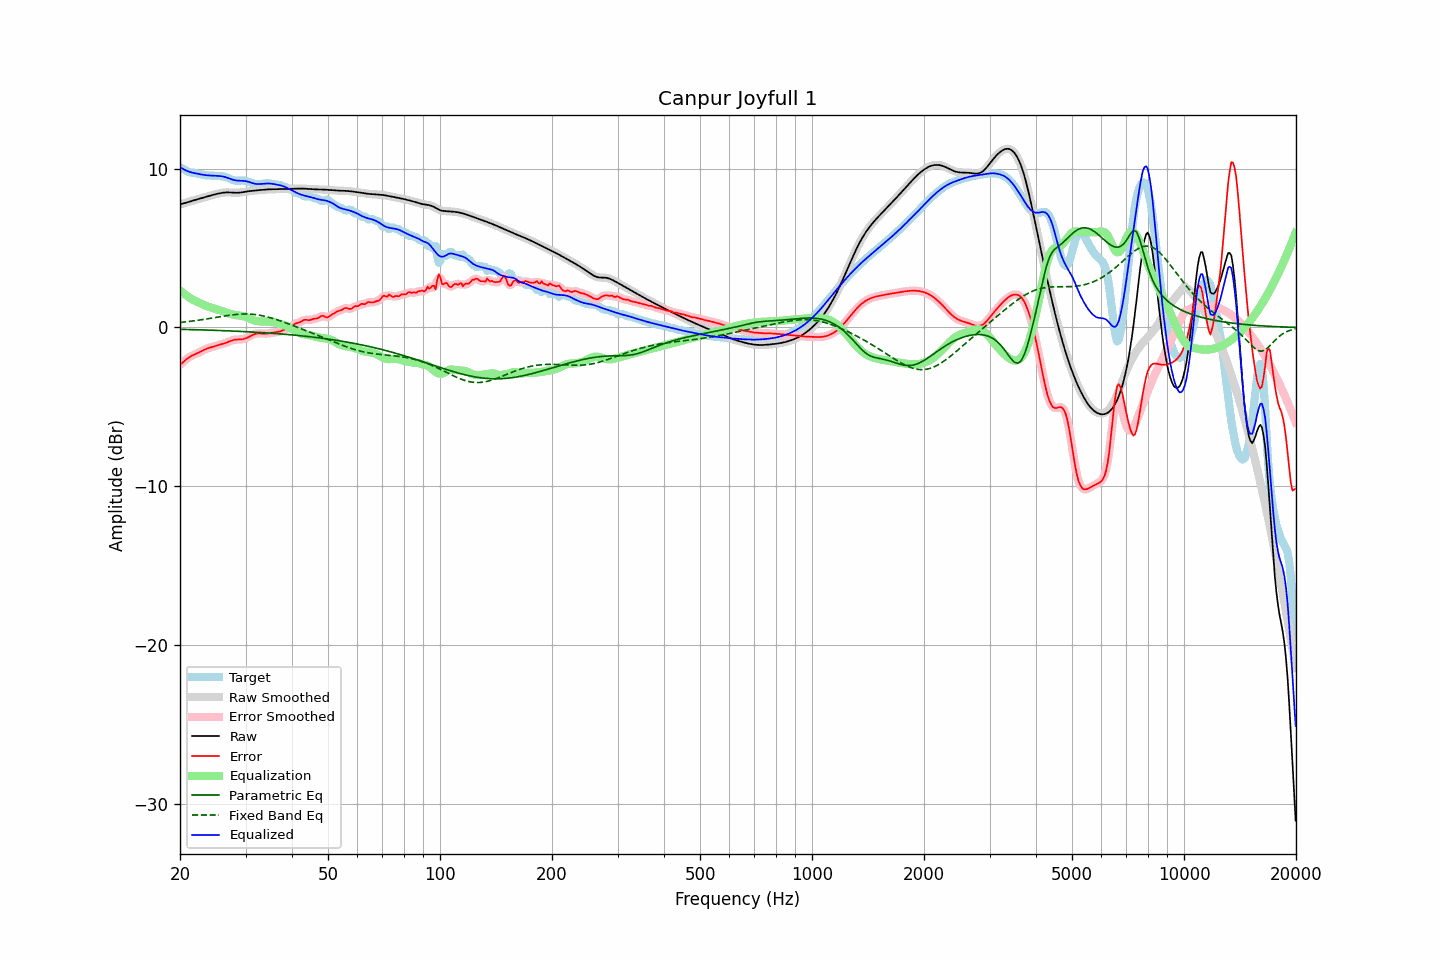

The data file committed next to this chart (first rows):
frequency, raw, error, smoothed, error_smoothed, equalization, parametric_eq, fixed_band_eq, equalized_raw, equalized_smoothed, target
20.00, 7.76, -2.35, 7.76, -2.35, 2.34, -0.12, 0.32, 10.10, 10.10, 10.11
20.20, 7.78, -2.26, 7.78, -2.26, 2.25, -0.12, 0.33, 10.04, 10.04, 10.04
20.40, 7.80, -2.18, 7.81, -2.17, 2.17, -0.12, 0.34, 9.97, 9.97, 9.98
20.61, 7.83, -2.09, 7.83, -2.09, 2.09, -0.12, 0.35, 9.92, 9.92, 9.92
20.81, 7.86, -2.00, 7.86, -2.00, 2.01, -0.13, 0.36, 9.87, 9.87, 9.86
21.02, 7.89, -1.92, 7.89, -1.92, 1.94, -0.13, 0.37, 9.83, 9.83, 9.82
21.23, 7.93, -1.85, 7.93, -1.86, 1.87, -0.13, 0.38, 9.80, 9.80, 9.78
21.44, 7.96, -1.80, 7.96, -1.80, 1.81, -0.13, 0.40, 9.77, 9.77, 9.76
21.66, 7.99, -1.75, 7.99, -1.75, 1.75, -0.14, 0.41, 9.74, 9.74, 9.74
21.87, 8.02, -1.70, 8.02, -1.70, 1.70, -0.14, 0.42, 9.72, 9.72, 9.72
22.09, 8.05, -1.66, 8.05, -1.66, 1.65, -0.14, 0.44, 9.70, 9.70, 9.71
22.31, 8.08, -1.61, 8.08, -1.61, 1.60, -0.15, 0.45, 9.68, 9.68, 9.69
22.54, 8.11, -1.56, 8.11, -1.56, 1.55, -0.15, 0.47, 9.66, 9.66, 9.67
22.76, 8.13, -1.51, 8.13, -1.51, 1.51, -0.15, 0.48, 9.64, 9.64, 9.64
22.99, 8.16, -1.46, 8.16, -1.46, 1.46, -0.15, 0.50, 9.62, 9.62, 9.62
23.22, 8.19, -1.41, 8.19, -1.41, 1.41, -0.16, 0.51, 9.60, 9.60, 9.60
23.45, 8.22, -1.36, 8.22, -1.36, 1.37, -0.16, 0.53, 9.59, 9.59, 9.58
23.69, 8.25, -1.32, 8.25, -1.32, 1.33, -0.16, 0.54, 9.58, 9.58, 9.57
23.92, 8.28, -1.29, 8.28, -1.29, 1.29, -0.17, 0.56, 9.57, 9.57, 9.57
24.16, 8.31, -1.26, 8.31, -1.26, 1.26, -0.17, 0.58, 9.57, 9.57, 9.57
24.40, 8.34, -1.23, 8.34, -1.23, 1.22, -0.17, 0.59, 9.56, 9.56, 9.57
24.65, 8.36, -1.20, 8.36, -1.20, 1.19, -0.18, 0.61, 9.56, 9.56, 9.56
24.89, 8.39, -1.17, 8.39, -1.17, 1.16, -0.18, 0.63, 9.55, 9.55, 9.56
25.14, 8.41, -1.13, 8.41, -1.14, 1.14, -0.18, 0.65, 9.55, 9.55, 9.55
25.39, 8.44, -1.10, 8.44, -1.10, 1.11, -0.19, 0.66, 9.54, 9.54, 9.54
25.65, 8.46, -1.07, 8.46, -1.07, 1.08, -0.19, 0.68, 9.53, 9.53, 9.53
25.91, 8.47, -1.05, 8.47, -1.05, 1.05, -0.20, 0.70, 9.52, 9.52, 9.52
26.16, 8.49, -1.02, 8.49, -1.02, 1.01, -0.20, 0.71, 9.50, 9.50, 9.51
26.43, 8.50, -0.99, 8.50, -0.98, 0.98, -0.20, 0.73, 9.48, 9.47, 9.48
26.69, 8.50, -0.95, 8.50, -0.95, 0.94, -0.21, 0.75, 9.44, 9.44, 9.45
26.96, 8.51, -0.91, 8.51, -0.91, 0.90, -0.21, 0.76, 9.41, 9.41, 9.42
27.23, 8.50, -0.87, 8.50, -0.87, 0.87, -0.22, 0.77, 9.37, 9.37, 9.37
27.50, 8.50, -0.83, 8.50, -0.83, 0.84, -0.22, 0.79, 9.33, 9.33, 9.32
27.77, 8.49, -0.79, 8.49, -0.80, 0.81, -0.23, 0.80, 9.30, 9.30, 9.28
28.05, 8.48, -0.77, 8.48, -0.77, 0.79, -0.23, 0.81, 9.27, 9.27, 9.25
28.33, 8.48, -0.76, 8.48, -0.76, 0.77, -0.23, 0.82, 9.26, 9.26, 9.24
28.62, 8.48, -0.76, 8.48, -0.76, 0.76, -0.24, 0.83, 9.25, 9.25, 9.24
28.90, 8.49, -0.75, 8.49, -0.75, 0.75, -0.24, 0.84, 9.24, 9.24, 9.25
29.19, 8.50, -0.75, 8.50, -0.75, 0.74, -0.25, 0.84, 9.24, 9.24, 9.25
29.48, 8.52, -0.74, 8.52, -0.73, 0.72, -0.25, 0.85, 9.24, 9.24, 9.26
29.78, 8.53, -0.71, 8.53, -0.71, 0.70, -0.26, 0.85, 9.23, 9.23, 9.24
30.08, 8.55, -0.68, 8.55, -0.68, 0.66, -0.26, 0.85, 9.21, 9.21, 9.23
30.38, 8.57, -0.63, 8.57, -0.63, 0.62, -0.27, 0.85, 9.19, 9.19, 9.20
30.68, 8.58, -0.58, 8.58, -0.58, 0.58, -0.27, 0.85, 9.16, 9.16, 9.17
30.99, 8.60, -0.53, 8.60, -0.53, 0.53, -0.28, 0.84, 9.13, 9.13, 9.12
31.30, 8.61, -0.48, 8.61, -0.48, 0.49, -0.29, 0.83, 9.09, 9.09, 9.08
31.61, 8.62, -0.43, 8.62, -0.43, 0.45, -0.29, 0.82, 9.07, 9.07, 9.05
31.93, 8.63, -0.40, 8.63, -0.40, 0.42, -0.30, 0.81, 9.05, 9.05, 9.03
32.24, 8.64, -0.38, 8.64, -0.38, 0.40, -0.30, 0.80, 9.03, 9.03, 9.02
32.57, 8.65, -0.37, 8.65, -0.37, 0.39, -0.31, 0.78, 9.03, 9.03, 9.02
32.89, 8.66, -0.38, 8.66, -0.38, 0.38, -0.32, 0.76, 9.04, 9.04, 9.03
33.22, 8.66, -0.39, 8.66, -0.39, 0.38, -0.32, 0.74, 9.04, 9.04, 9.05
33.55, 8.67, -0.39, 8.67, -0.39, 0.38, -0.33, 0.72, 9.05, 9.05, 9.07
33.89, 8.68, -0.39, 8.68, -0.39, 0.38, -0.34, 0.70, 9.06, 9.06, 9.08
34.23, 8.69, -0.39, 8.69, -0.39, 0.38, -0.34, 0.68, 9.07, 9.07, 9.08
34.57, 8.70, -0.38, 8.70, -0.38, 0.37, -0.35, 0.65, 9.07, 9.07, 9.07
34.92, 8.70, -0.36, 8.70, -0.36, 0.36, -0.36, 0.62, 9.06, 9.06, 9.06
35.27, 8.70, -0.34, 8.70, -0.34, 0.35, -0.36, 0.59, 9.05, 9.05, 9.04
35.62, 8.71, -0.32, 8.71, -0.32, 0.33, -0.37, 0.56, 9.04, 9.04, 9.03
35.97, 8.71, -0.30, 8.71, -0.30, 0.31, -0.38, 0.53, 9.02, 9.02, 9.01
... 635 more rows
